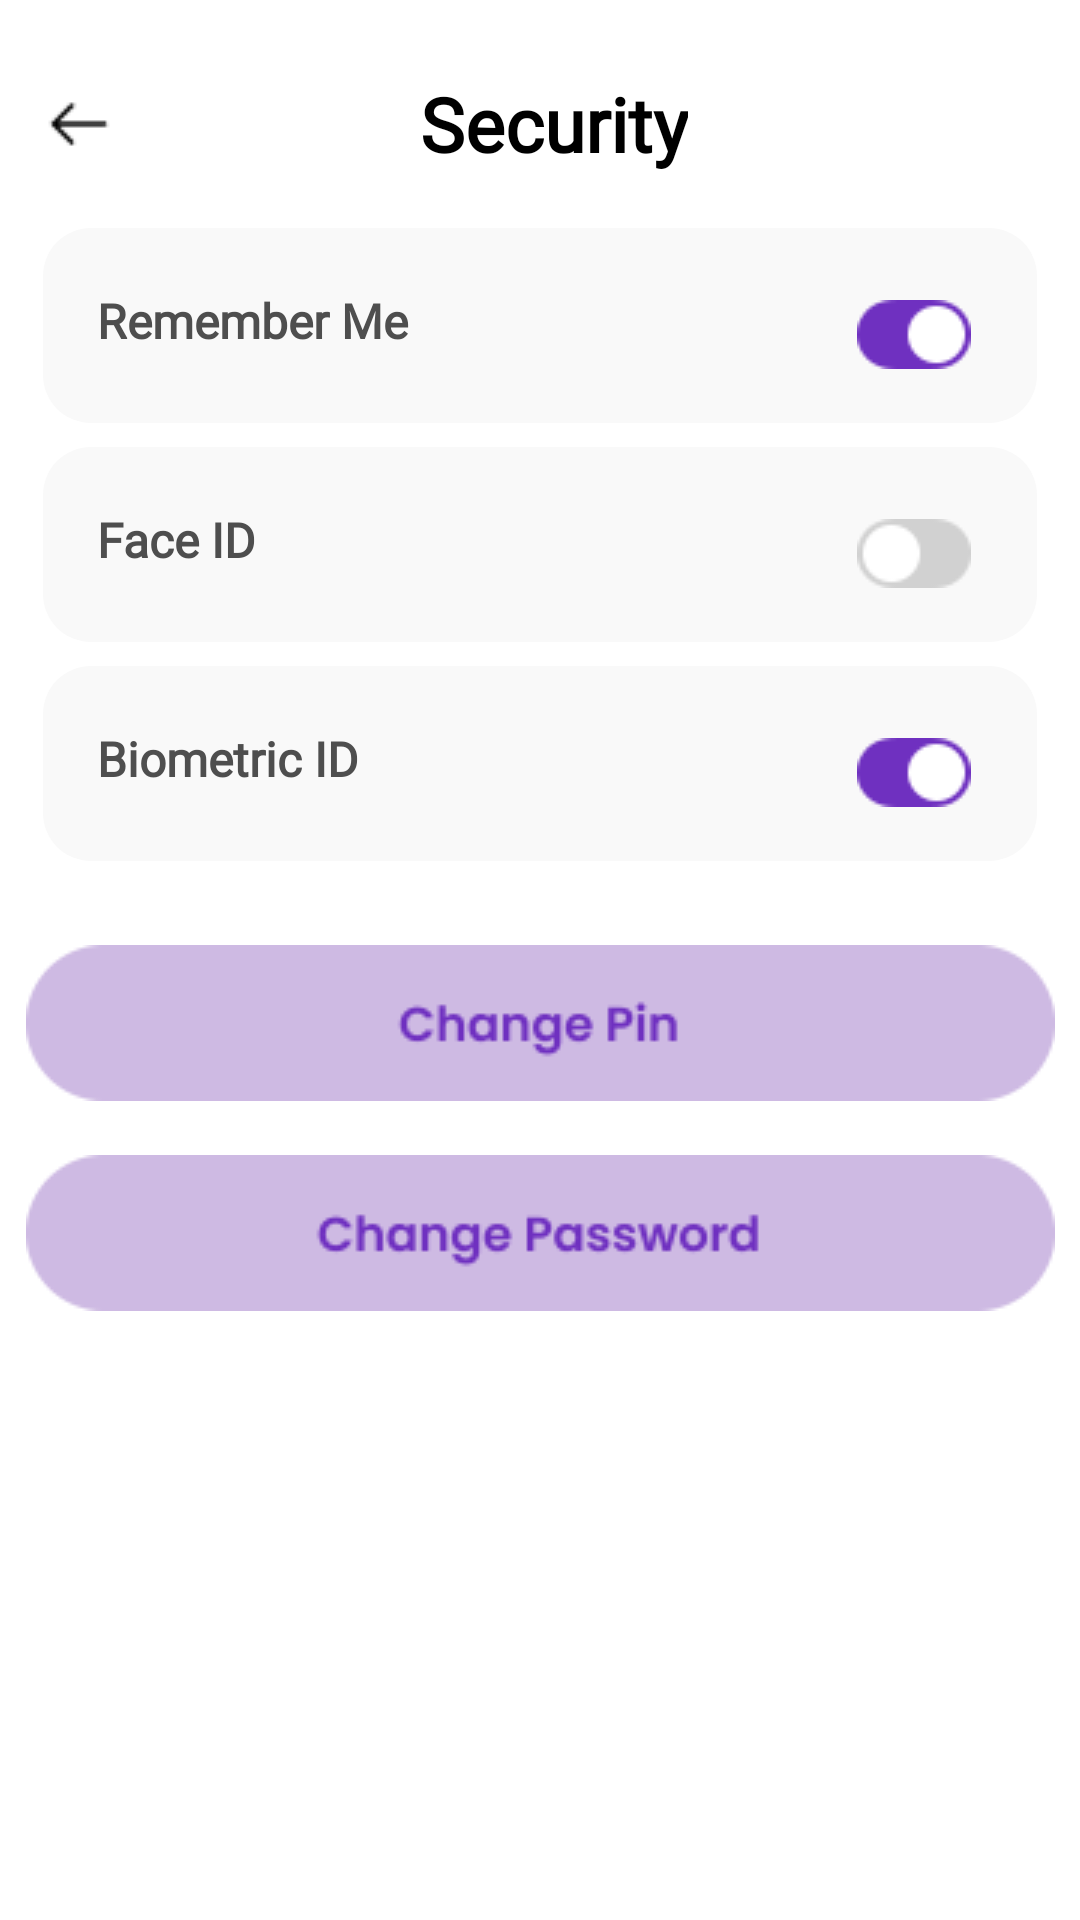

Android layout source for this screen:
<!-- AndroidManifest.xml: application theme Theme.Summer_Internship -->
<!-- res/layout/activity_security.xml -->
<?xml version="1.0" encoding="utf-8"?>
<androidx.constraintlayout.widget.ConstraintLayout xmlns:android="http://schemas.android.com/apk/res/android"
    xmlns:app="http://schemas.android.com/apk/res-auto"
    xmlns:tools="http://schemas.android.com/tools"
    android:id="@+id/main"
    android:layout_width="match_parent"
    android:layout_height="match_parent"
    android:background="@color/white"
    tools:context=".SecurityActivity">

    <androidx.constraintlayout.widget.Guideline
        android:id="@+id/guideline1"
        android:layout_width="wrap_content"
        android:layout_height="wrap_content"
        android:orientation="vertical"
        app:layout_constraintGuide_percent="0.04" />

    <androidx.constraintlayout.widget.Guideline
        android:id="@+id/guideline2"
        android:layout_width="wrap_content"
        android:layout_height="wrap_content"
        android:orientation="vertical"
        app:layout_constraintGuide_percent="0.96" />

    <androidx.constraintlayout.widget.ConstraintLayout
        android:id="@+id/Main_Title"
        android:layout_width="0dp"
        android:layout_height="wrap_content"
        android:orientation="horizontal"
        app:layout_constraintBottom_toBottomOf="parent"
        app:layout_constraintEnd_toStartOf="@+id/guideline2"
        app:layout_constraintHorizontal_bias="0.0"
        app:layout_constraintStart_toStartOf="@+id/guideline1"
        app:layout_constraintTop_toTopOf="parent"
        app:layout_constraintVertical_bias="0.04">

        <ImageButton
            android:id="@+id/back_payment"
            android:layout_width="wrap_content"
            android:layout_height="wrap_content"
            android:background="#00FFFFFF"
            android:onClick="goToProfileActivity"
            android:src="@drawable/back_arrow"
            app:layout_constraintBottom_toBottomOf="parent"
            app:layout_constraintStart_toStartOf="parent"
            app:layout_constraintTop_toTopOf="parent" />

        <TextView
            android:id="@+id/Title"
            android:layout_width="wrap_content"
            android:layout_height="wrap_content"
            android:layout_marginStart="9dp"
            android:fontFamily="@font/poppins"
            android:text="Security"
            android:textColor="#000000"
            android:textSize="25sp"
            android:textStyle="bold"
            app:layout_constraintBottom_toBottomOf="parent"
            app:layout_constraintEnd_toEndOf="parent"
            app:layout_constraintHorizontal_bias="0.5"
            app:layout_constraintStart_toStartOf="parent"
            app:layout_constraintTop_toTopOf="parent" />

    </androidx.constraintlayout.widget.ConstraintLayout>

    <LinearLayout
        android:id="@+id/layout_security1"
        android:layout_width="0dp"
        android:layout_height="wrap_content"
        android:layout_marginTop="18dp"
        android:background="@drawable/bg_rectangle16dp"
        android:orientation="horizontal"
        android:paddingStart="18dp"
        android:paddingTop="18dp"
        android:paddingEnd="18dp"
        android:paddingBottom="18dp"
        app:layout_constraintEnd_toStartOf="@+id/guideline2"
        app:layout_constraintStart_toStartOf="@+id/guideline1"
        app:layout_constraintTop_toBottomOf="@+id/Main_Title">

        <TextView
            android:id="@+id/name_security1"
            android:layout_width="0dp"
            android:layout_height="wrap_content"
            android:layout_marginTop="2dp"
            android:layout_weight="1"
            android:fontFamily="@font/poppins"
            android:text="Remember Me"
            android:textColor="#4E4E4E"
            android:textSize="16sp"
            android:textStyle="bold" />

        <ImageButton
            android:id="@+id/toggleBtn1"
            android:layout_width="wrap_content"
            android:layout_height="wrap_content"
            android:layout_marginTop="6dp"
            android:layout_marginEnd="4dp"
            android:background="#00FFFFFF"
            app:srcCompat="@drawable/toggle_on" />

    </LinearLayout>

    <LinearLayout
        android:id="@+id/layout_security2"
        android:layout_width="0dp"
        android:layout_height="wrap_content"
        android:layout_marginTop="8dp"
        android:background="@drawable/bg_rectangle16dp"
        android:orientation="horizontal"
        android:paddingStart="18dp"
        android:paddingTop="18dp"
        android:paddingEnd="18dp"
        android:paddingBottom="18dp"
        app:layout_constraintEnd_toStartOf="@+id/guideline2"
        app:layout_constraintStart_toStartOf="@+id/guideline1"
        app:layout_constraintTop_toBottomOf="@+id/layout_security1">

        <TextView
            android:id="@+id/name_security2"
            android:layout_width="0dp"
            android:layout_height="wrap_content"
            android:layout_marginTop="2dp"
            android:layout_weight="1"
            android:fontFamily="@font/poppins"
            android:text="Face ID"
            android:textColor="#4E4E4E"
            android:textSize="16sp"
            android:textStyle="bold" />

        <ImageButton
            android:id="@+id/toggleBtn2"
            android:layout_width="wrap_content"
            android:layout_height="wrap_content"
            android:layout_marginTop="6dp"
            android:layout_marginEnd="4dp"
            android:background="#00FFFFFF"
            app:srcCompat="@drawable/toggle_off" />

    </LinearLayout>

    <LinearLayout
        android:id="@+id/layout_security3"
        android:layout_width="0dp"
        android:layout_height="wrap_content"
        android:layout_marginTop="8dp"
        android:background="@drawable/bg_rectangle16dp"
        android:orientation="horizontal"
        android:paddingStart="18dp"
        android:paddingTop="18dp"
        android:paddingEnd="18dp"
        android:paddingBottom="18dp"
        app:layout_constraintEnd_toStartOf="@+id/guideline2"
        app:layout_constraintStart_toStartOf="@+id/guideline1"
        app:layout_constraintTop_toBottomOf="@+id/layout_security2">

        <TextView
            android:id="@+id/name_security3"
            android:layout_width="0dp"
            android:layout_height="wrap_content"
            android:layout_marginTop="2dp"
            android:layout_weight="1"
            android:fontFamily="@font/poppins"
            android:text="Biometric ID"
            android:textColor="#4E4E4E"
            android:textSize="16sp"
            android:textStyle="bold" />

        <ImageButton
            android:id="@+id/toggleBtn3"
            android:layout_width="wrap_content"
            android:layout_height="wrap_content"
            android:layout_marginTop="6dp"
            android:layout_marginEnd="4dp"
            android:background="#00FFFFFF"
            app:srcCompat="@drawable/toggle_on" />

    </LinearLayout>

    <ImageButton
        android:id="@+id/change_pinBtn"
        android:layout_width="wrap_content"
        android:layout_height="wrap_content"
        android:layout_marginTop="28dp"
        android:background="#00FFFFFF"
        app:layout_constraintEnd_toStartOf="@+id/guideline2"
        app:layout_constraintStart_toStartOf="@+id/guideline1"
        app:layout_constraintTop_toBottomOf="@+id/layout_security3"
        app:srcCompat="@drawable/change_pin" />

    <ImageButton
        android:id="@+id/change_passwordBtn"
        android:layout_width="wrap_content"
        android:layout_height="wrap_content"
        android:layout_marginTop="18dp"
        android:background="#00FFFFFF"
        android:onClick="goToChangePasswordActivity"
        app:layout_constraintEnd_toStartOf="@+id/guideline2"
        app:layout_constraintStart_toStartOf="@+id/guideline1"
        app:layout_constraintTop_toBottomOf="@+id/change_pinBtn"
        app:srcCompat="@drawable/change_password" />


</androidx.constraintlayout.widget.ConstraintLayout>
<!-- resources referenced by this layout -->
<resources>
  <color name="white">#FFFFFFFF</color>
  <!-- drawable back_arrow: png bitmap (drawable, 159 bytes) -->
  <!-- drawable bg_rectangle16dp (drawable) -->
  <shape xmlns:android="http://schemas.android.com/apk/res/android">
      <solid android:color="#F9F9F9"/> 
      <corners android:radius="16dp"/>  
  
      <padding android:left="12dp" android:top="12dp" android:right="12dp" android:bottom="12dp"/> 
  </shape>
  <!-- drawable change_password: png bitmap (drawable, 4100 bytes) -->
  <!-- drawable change_pin: png bitmap (drawable, 2981 bytes) -->
  <!-- drawable toggle_off: png bitmap (drawable, 793 bytes) -->
  <!-- drawable toggle_on: png bitmap (drawable, 910 bytes) -->
  <style name="Theme.Summer_Internship" parent="Base.Theme.Summer_Internship" />
  <style name="Base.Theme.Summer_Internship" parent="Theme.Material3.DayNight.NoActionBar">
          
  
      </style>
</resources>
